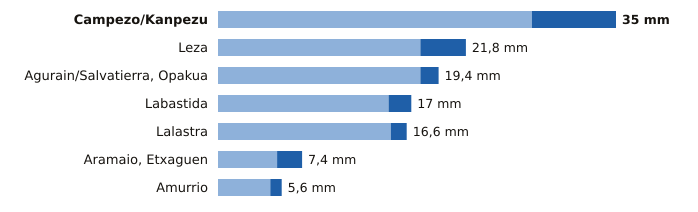

The file beside this chart, header and first rows:
estacion, provincia, indicativo, mm_6_dias_anteriores, mm_hoy, mm_7_dias, horas_de_hoy
Campezo/Kanpezu, Álava, 9178X, 27.6, 7.4, 35.0, 3
Leza, Álava, 9145X, 17.8, 4.0, 21.8, 3
Agurain/Salvatierra, Opakua, Álava, 9073X, 17.8, 1.6, 19.4, 3
Labastida, Álava, 9122I, 15.0, 2.0, 17.0, 3
Lalastra, Álava, 9060X, 15.2, 1.4, 16.6, 3
Aramaio, Etxaguen, Álava, 1044X, 5.2, 2.2, 7.4, 3
Amurrio, Álava, 1060X, 4.6, 1.0, 5.6, 3
